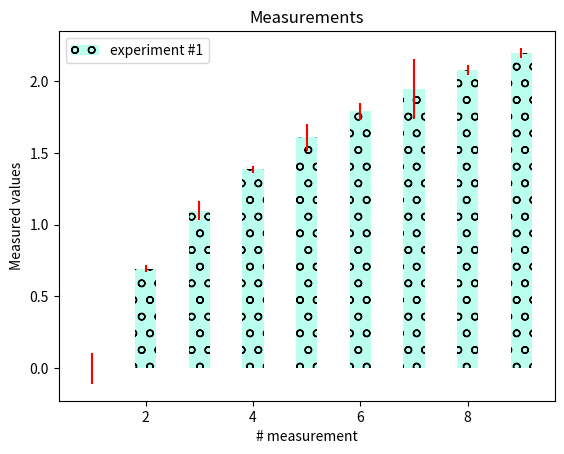

Here is the Python script that generated this plot:
# 误差条形图
import matplotlib.pyplot as plt
import numpy as np

# generate number measurements
x = np.arange(1, 10, 1)

# values computed from "measured
y = np.log(x)
# add some error samples from standard normal distribution
xe = 0.1 * np.abs(np.random.randn(len(y)))
print(y)
print(xe)

# draw and show errorBar
plt.bar(x, y, yerr=xe, width=0.4, align='center', ecolor='r', color='#bbffee', hatch='o', label='experiment #1')

# give some explanations
plt.xlabel('# measurement')
plt.ylabel('Measured values')
plt.title('Measurements')
plt.legend(loc='upper left')


plt.savefig('test309.png')
plt.show()